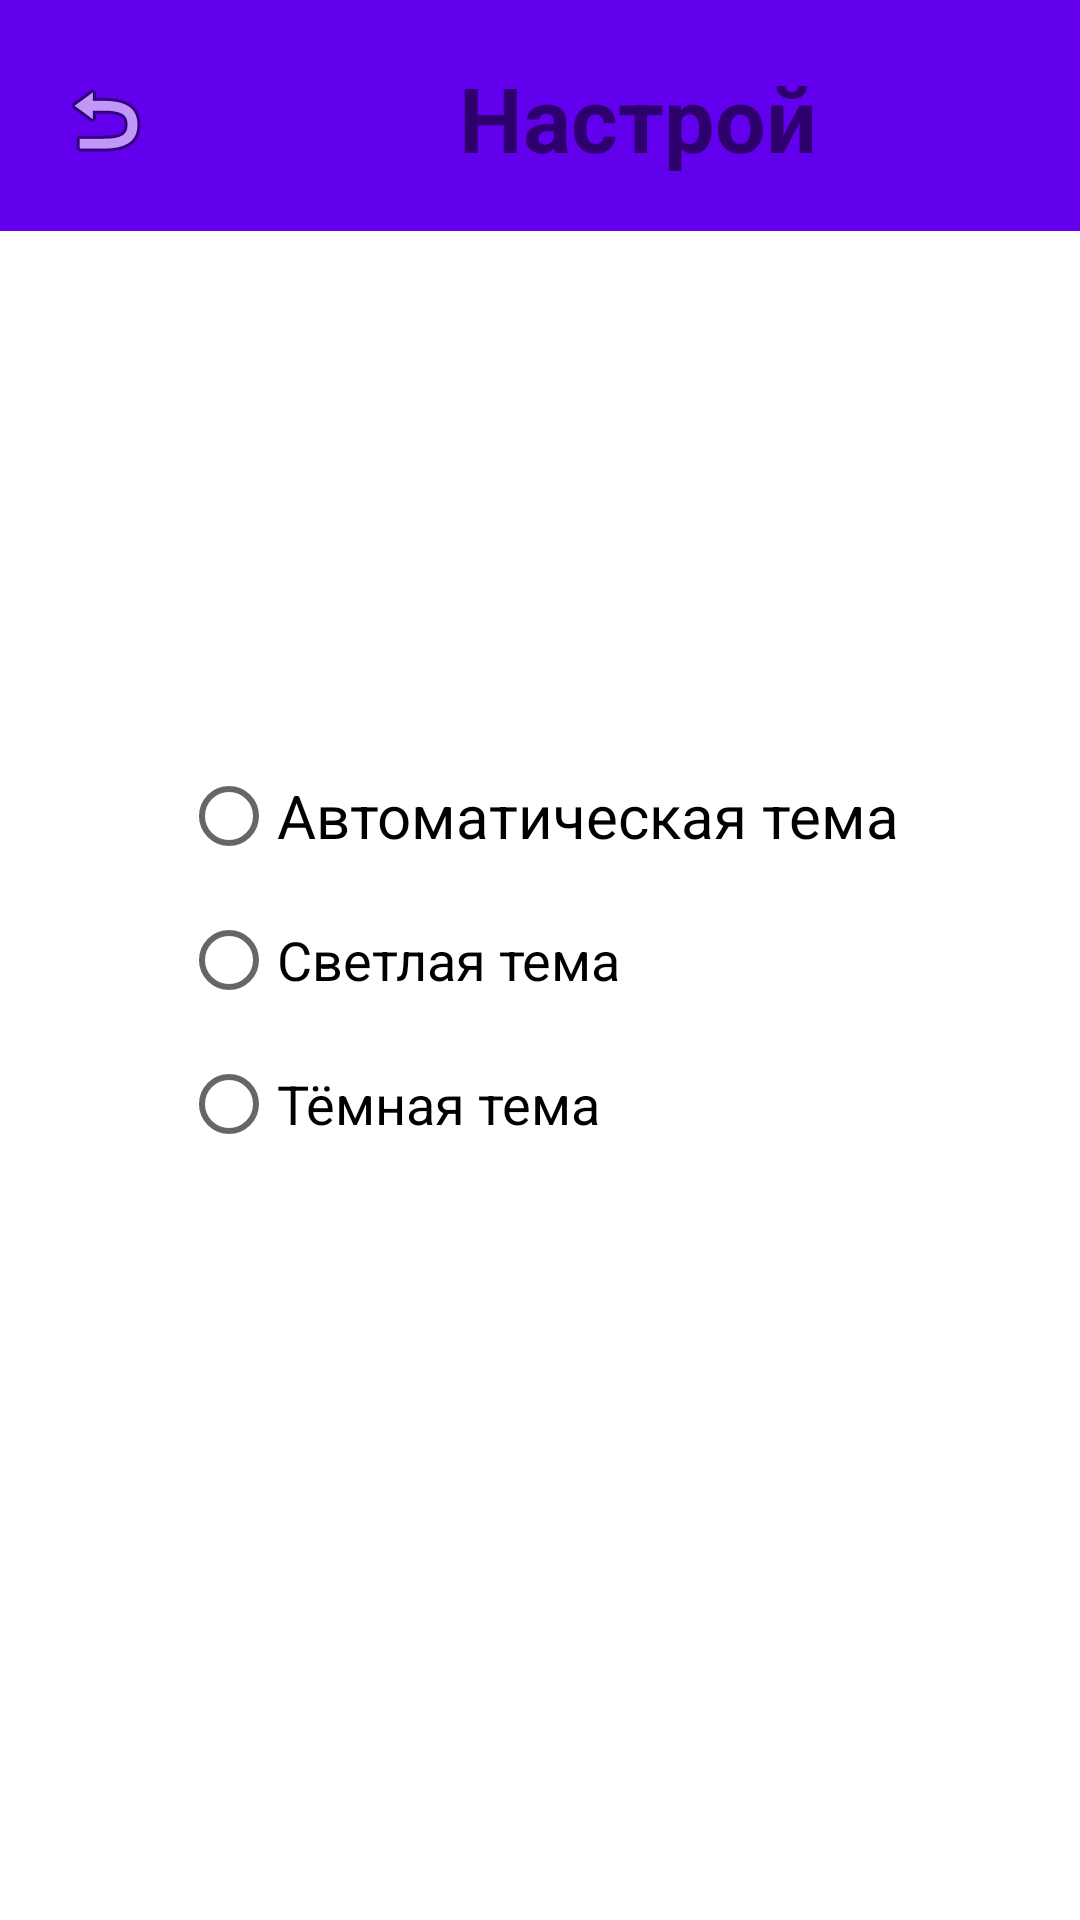

Layout XML and referenced resources for this Android screen:
<!-- AndroidManifest.xml: application theme Theme.TicTacToe2 -->
<!-- res/layout/settings_menu.xml -->
<?xml version="1.0" encoding="utf-8"?>
<RelativeLayout xmlns:android="http://schemas.android.com/apk/res/android"
    xmlns:app="http://schemas.android.com/apk/res-auto"
    android:layout_width="match_parent"
    android:layout_height="match_parent">

    <com.google.android.material.appbar.MaterialToolbar
        android:id="@+id/materialToolbar"
        android:layout_width="match_parent"
        android:layout_height="77dp"
        android:background="?attr/colorPrimary"
        android:minHeight="?attr/actionBarSize"
        android:theme="?attr/actionBarTheme" />

    <ImageButton
        android:id="@+id/imback"
        android:onClick="btn_back"
        android:layout_marginTop="5dp"
        android:layout_width="70dp"
        android:layout_height="70dp"
        android:backgroundTint="@android:color/transparent"
        app:srcCompat="@android:drawable/ic_menu_revert" />

    <RadioGroup
        android:id="@+id/RadioGroup"
        android:layout_centerInParent="true"
        android:layout_width="wrap_content"
        android:layout_height="wrap_content" >

        <RadioButton
            android:id="@+id/auto_theme"
            android:layout_width="match_parent"
            android:layout_height="wrap_content"
            android:textSize="20sp"
            android:text="@string/auto_theme" />

        <RadioButton
            android:id="@+id/day_theme"
            android:layout_width="match_parent"
            android:layout_height="wrap_content"
            android:textSize="18sp"
            android:text="@string/day_theme" />

        <RadioButton
            android:id="@+id/night_theme"
            android:layout_width="match_parent"
            android:layout_height="wrap_content"
            android:textSize="18sp"
            android:text="@string/night_theme" />
    </RadioGroup>

    <TextView
        android:id="@+id/textView"
        android:layout_width="175dp"
        android:layout_height="38dp"
        android:layout_alignBottom="@+id/materialToolbar"
        android:layout_alignParentTop="true"
        android:layout_alignParentEnd="true"
        android:layout_marginStart="83dp"
        android:layout_marginTop="19dp"
        android:layout_marginEnd="83dp"
        android:layout_marginBottom="20dp"
        android:layout_toEndOf="@+id/imback"
        android:text="@string/textstn"
        android:textStyle="bold"
        android:textSize="30sp" />
</RelativeLayout>
<!-- resources referenced by this layout -->
<resources>
  <string name="auto_theme">Автоматическая тема</string>
  <string name="day_theme">Светлая тема</string>
  <string name="night_theme">Тёмная тема</string>
  <string name="textstn">Настройки</string>
  <style name="Theme.TicTacToe2" parent="Theme.MaterialComponents.DayNight.DarkActionBar">
          
          <item name="colorPrimary">@color/purple_500</item>
          <item name="colorPrimaryVariant">@color/purple_700</item>
          <item name="colorOnPrimary">@color/white</item>
          
          <item name="colorSecondary">@color/teal_200</item>
          <item name="colorSecondaryVariant">@color/teal_700</item>
          <item name="colorOnSecondary">@color/black</item>
          
          <item name="android:statusBarColor">?attr/colorPrimaryVariant</item>
          
          <item name="windowActionBar">false</item>
          <item name="windowNoTitle">true</item>
      </style>
  <!-- not gathered from this repository: default colours our renderer supplied (Android Studio template values) -->
  <color name="purple_500">#FF6200EE</color>
  <color name="purple_700">#FF3700B3</color>
  <color name="teal_200">#FF03DAC5</color>
  <color name="teal_700">#FF018786</color>
  <color name="black">#FF000000</color>
  <color name="white">#FFFFFFFF</color>
</resources>
